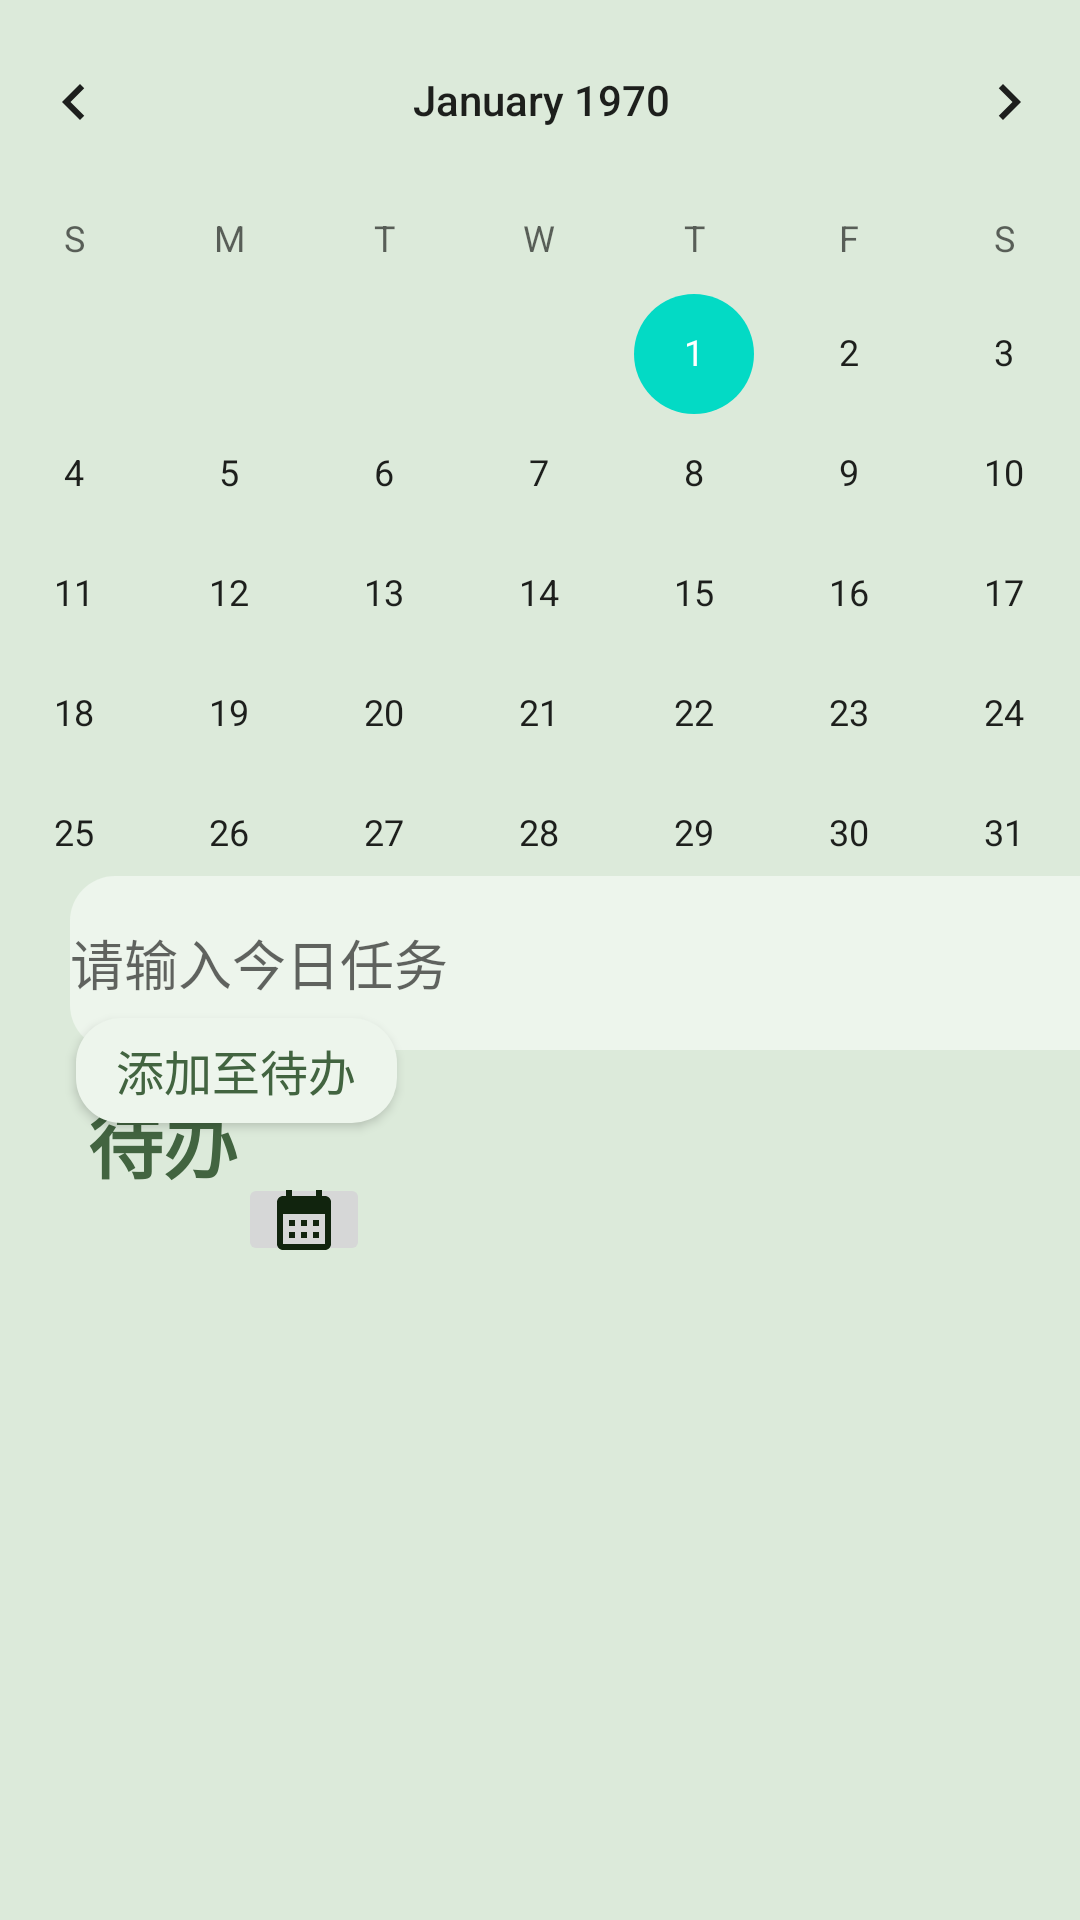

The Android layout XML behind this screen, and the referenced resources:
<!-- AndroidManifest.xml: application theme Theme.WarmUp -->
<!-- res/layout/fragment_to_do_list.xml -->
<?xml version="1.0" encoding="utf-8"?>
<layout xmlns:android="http://schemas.android.com/apk/res/android"
    xmlns:app="http://schemas.android.com/apk/res-auto"
    xmlns:tools="http://schemas.android.com/tools">

    <data>

        <variable
            name="todolistviewmodel"
            type="com.example.warmup.ToDoListViewModel" />
    </data>

    <androidx.constraintlayout.widget.ConstraintLayout
        android:layout_width="match_parent"
        android:layout_height="match_parent"
        android:layout_margin="8dp"
        tools:context=".ToDoListFragment">

        <TextView
            android:id="@+id/textView8"
            android:layout_width="wrap_content"
            android:layout_height="wrap_content"
            android:layout_marginTop="8dp"
            android:text="待办"
            android:textAlignment="center"
            android:textColor="@color/green_dark"
            android:textSize="25sp"
            android:textStyle="bold"
            app:layout_constraintBottom_toTopOf="@+id/guideline14"
            app:layout_constraintEnd_toStartOf="@+id/guideline12"
            app:layout_constraintHorizontal_bias="0.015"
            app:layout_constraintStart_toStartOf="@+id/guideline11"
            app:layout_constraintTop_toTopOf="@+id/guideline13"
            app:layout_constraintVertical_bias="0.0" />

        <CalendarView
            android:id="@+id/calendarView"
            android:layout_width="403dp"
            android:layout_height="297dp"
            app:layout_constraintEnd_toEndOf="parent"
            app:layout_constraintStart_toStartOf="parent"
            app:layout_constraintTop_toTopOf="parent" />

        <androidx.constraintlayout.widget.Guideline
            android:id="@+id/guideline9"
            android:layout_width="wrap_content"
            android:layout_height="wrap_content"
            android:orientation="horizontal"
            app:layout_constraintGuide_percent="0.45" />

        <TextView
            android:id="@+id/textView6"
            android:layout_width="wrap_content"
            android:layout_height="wrap_content"
            android:text="Task"
            android:textAlignment="center"
            android:textColor="@color/green_dark"
            android:textSize="25sp"
            android:textStyle="bold"
            app:layout_constraintBottom_toTopOf="@+id/guideline9"
            app:layout_constraintEnd_toStartOf="@+id/guideline12"
            app:layout_constraintHorizontal_bias="0.003"
            app:layout_constraintStart_toStartOf="@+id/guideline11"
            app:layout_constraintTop_toBottomOf="@+id/calendarView"
            app:layout_constraintVertical_bias="0.0" />

        <androidx.constraintlayout.widget.Guideline
            android:id="@+id/guideline11"
            android:layout_width="wrap_content"
            android:layout_height="wrap_content"
            android:orientation="vertical"
            app:layout_constraintGuide_percent="0.07" />

        <androidx.constraintlayout.widget.Guideline
            android:id="@+id/guideline12"
            android:layout_width="wrap_content"
            android:layout_height="wrap_content"
            android:orientation="vertical"
            app:layout_constraintGuide_percent="0.96" />

        <androidx.constraintlayout.widget.Guideline
            android:id="@+id/guideline13"
            android:layout_width="wrap_content"
            android:layout_height="wrap_content"
            android:orientation="horizontal"
            app:layout_constraintGuide_end="286dp" />

        <EditText
            android:id="@+id/todo_input"
            android:layout_width="365dp"
            android:layout_height="58dp"
            android:layout_marginTop="4dp"
            android:background="@drawable/input_bg"
            android:hint="请输入今日任务"
            android:inputType="textPersonName"
            app:layout_constraintEnd_toStartOf="@+id/guideline12"
            app:layout_constraintHorizontal_bias="0.045"
            app:layout_constraintStart_toStartOf="@+id/guideline11"
            app:layout_constraintTop_toTopOf="@+id/guideline9" />

        <androidx.constraintlayout.widget.Guideline
            android:id="@+id/guideline14"
            android:layout_width="wrap_content"
            android:layout_height="wrap_content"
            android:orientation="horizontal"
            app:layout_constraintGuide_percent="0.67" />

        <Button
            android:id="@+id/add_todo_bt"
            android:layout_width="107dp"
            android:layout_height="35dp"
            android:background="@drawable/input_bg"
            android:text="添加至待办"
            android:textColor="@color/green_dark"
            android:textSize="16sp"
            app:layout_constraintBottom_toTopOf="@+id/guideline13"
            app:layout_constraintEnd_toStartOf="@+id/guideline12"
            app:layout_constraintHorizontal_bias="0.0"
            app:layout_constraintStart_toStartOf="@+id/guideline11"
            app:layout_constraintTop_toBottomOf="@+id/todo_input"
            app:layout_constraintVertical_bias="0.35" />

        <ScrollView
            android:layout_width="361dp"
            android:layout_height="237dp"
            app:layout_constraintBottom_toBottomOf="parent"
            app:layout_constraintEnd_toStartOf="@+id/guideline12"
            app:layout_constraintHorizontal_bias="0.8"
            app:layout_constraintStart_toStartOf="@+id/guideline11"
            app:layout_constraintTop_toTopOf="@+id/guideline14"
            app:layout_constraintVertical_bias="0.0">

            <LinearLayout
                android:id="@+id/item_container"
                android:layout_width="match_parent"
                android:layout_height="wrap_content"
                android:orientation="vertical">

            </LinearLayout>
        </ScrollView>

        <ImageButton
            android:id="@+id/table_bt"
            android:layout_width="44dp"
            android:layout_height="31dp"
            app:layout_constraintBottom_toTopOf="@+id/guideline14"
            app:layout_constraintEnd_toStartOf="@+id/guideline12"
            app:layout_constraintHorizontal_bias="0.0"
            app:layout_constraintStart_toEndOf="@+id/textView8"
            app:layout_constraintTop_toTopOf="@+id/guideline13"
            app:layout_constraintVertical_bias="0.846"
            app:srcCompat="@drawable/ic_table_24" />

    </androidx.constraintlayout.widget.ConstraintLayout>
</layout>
<!-- resources referenced by this layout -->
<resources>
  <color name="green_dark">#426440</color>
  <!-- drawable ic_table_24 (drawable) -->
  <vector android:height="24dp" android:tint="#11240E"
      android:viewportHeight="24" android:viewportWidth="24"
      android:width="24dp" xmlns:android="http://schemas.android.com/apk/res/android">
      <path android:fillColor="@android:color/white" android:pathData="M19,4h-1V2h-2v2H8V2H6v2H5C3.89,4 3.01,4.9 3.01,6L3,20c0,1.1 0.89,2 2,2h14c1.1,0 2,-0.9 2,-2V6C21,4.9 20.1,4 19,4zM19,20H5V10h14V20zM9,14H7v-2h2V14zM13,14h-2v-2h2V14zM17,14h-2v-2h2V14zM9,18H7v-2h2V18zM13,18h-2v-2h2V18zM17,18h-2v-2h2V18z"/>
  </vector>
  <!-- drawable input_bg (drawable) -->
  <?xml version="1.0" encoding="utf-8"?>
  <shape xmlns:android="http://schemas.android.com/apk/res/android"
      android:shape="rectangle">
      
      <corners android:radius="15dp"/>
      <solid android:color="@color/green_light"/>
  </shape>
  <style name="Theme.WarmUp" parent="Theme.AppCompat.Light.NoActionBar">
          
          <item name="colorPrimary">@color/purple_500</item>
          <item name="colorPrimaryDark">@color/bg_color</item>
          <item name="colorAccent">@color/teal_200</item>
          <item name="android:windowBackground">@color/bg_color</item>
          
      </style>
  <color name="green_light">#EDF5EC</color>
  <color name="purple_500">#FF6200EE</color>
  <color name="bg_color">#DCEADA</color>
  <color name="teal_200">#FF03DAC5</color>
</resources>
